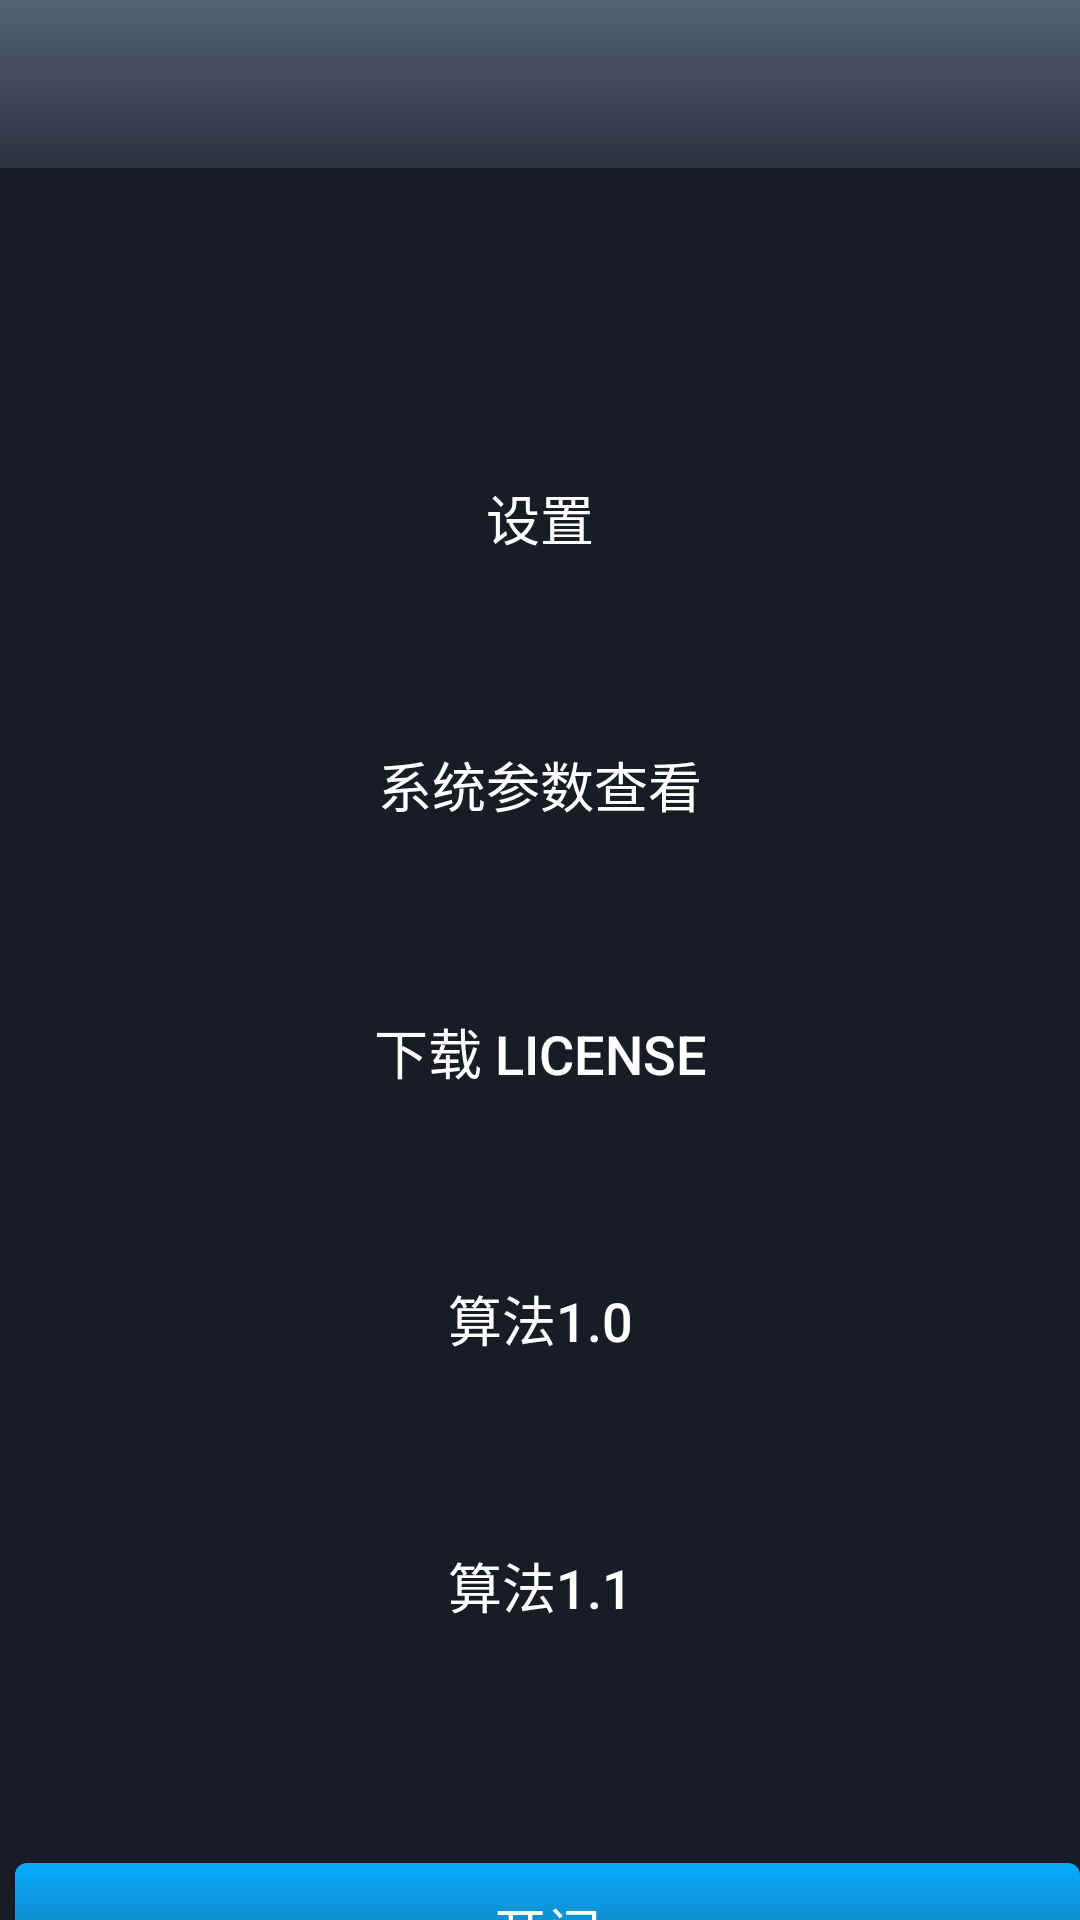

Produce the Android XML layout that renders to this screen, including the resource entries it uses.
<!-- AndroidManifest.xml: application theme AppTheme -->
<!-- res/layout/activity_manager.xml -->
<?xml version="1.0" encoding="utf-8"?>
<LinearLayout
    xmlns:android="http://schemas.android.com/apk/res/android"
    xmlns:app="http://schemas.android.com/apk/res-auto"
    xmlns:tools="http://schemas.android.com/tools"
    android:layout_width="match_parent"
    android:layout_height="match_parent"
    android:background="@color/color_bg"
    android:orientation="vertical"
    tools:context="com.thdtek.acs.terminal.ui.manage.ManagerActivity">

    <include layout="@layout/include_toolbar"/>

    <Button
        android:id="@+id/btn_server_setting"
        android:layout_width="match_parent"
        android:layout_height="@dimen/dimen_57dp"
        android:layout_marginTop="@dimen/dimen_88dp"
        android:background="@drawable/shape_server_btn_bg"
        android:text="@string/manage_setting"
        android:textColor="@color/white"
        android:textSize="@dimen/dimen_18sp"/>


    
    
    
    
    
    
    
    
    

    <Button
        android:id="@+id/btn_system_setting"
        android:layout_width="match_parent"
        android:layout_height="@dimen/dimen_57dp"
        android:layout_marginTop="@dimen/dimen_32dp"
        android:background="@drawable/shape_server_btn_bg"
        android:text="@string/manage_system_setting"
        android:textColor="@color/white"
        android:textSize="@dimen/dimen_18sp"/>
    <Button
        android:id="@+id/btn_license"
        android:layout_width="match_parent"
        android:layout_height="@dimen/dimen_57dp"
        android:layout_marginTop="@dimen/dimen_32dp"
        android:background="@drawable/shape_server_btn_bg"
        android:text="@string/down_load_license"
        android:textColor="@color/white"
        android:textSize="@dimen/dimen_18sp"/>
    <Button
        android:id="@+id/btn_old"
        android:layout_width="match_parent"
        android:layout_height="@dimen/dimen_57dp"
        android:layout_marginTop="@dimen/dimen_32dp"
        android:background="@drawable/shape_server_btn_bg"
        android:text="@string/old_math"
        android:textColor="@color/white"
        android:textSize="@dimen/dimen_18sp"/>
    <Button
        android:id="@+id/btn_yuntianlifei"
        android:layout_width="match_parent"
        android:layout_height="@dimen/dimen_57dp"
        android:layout_marginTop="@dimen/dimen_32dp"
        android:background="@drawable/shape_server_btn_bg"
        android:text="@string/yuntianlifei"
        android:textColor="@color/white"
        android:textSize="@dimen/dimen_18sp"/>
    <LinearLayout
        android:layout_width="match_parent"
        android:layout_height="wrap_content"
        android:layout_marginTop="@dimen/dimen_32dp"
        android:orientation="horizontal">

        <Button
            android:id="@+id/btn_open"
            android:layout_width="0dp"
            android:layout_height="@dimen/dimen_45dp"
            android:layout_marginLeft="@dimen/dimen_5dp"
            android:layout_marginTop="@dimen/dimen_32dp"
            android:layout_weight="1"
            android:background="@drawable/shape_manager_btn_bg"
            android:text="@string/manage_open"
            android:textColor="@color/white"
            android:textSize="@dimen/dimen_18sp"/>
    </LinearLayout>

</LinearLayout>
<!-- res/layout/include_toolbar.xml (included above) -->
<?xml version="1.0" encoding="utf-8"?>
<merge
    xmlns:android="http://schemas.android.com/apk/res/android"
    xmlns:app="http://schemas.android.com/apk/res-auto"
    android:layout_width="match_parent"
    android:layout_height="match_parent">

    <android.support.v7.widget.Toolbar
        android:id="@+id/toolBar"
        android:layout_width="match_parent"
        android:layout_height="?attr/actionBarSize"
        android:background="@drawable/shape_toolbar_bg"
        app:navigationIcon="@drawable/ic_back"
        app:titleTextColor="@color/white"
        />
</merge>
<!-- resources referenced by this layout -->
<resources>
  <color name="color_bg">#181C25</color>
  <color name="white">#ffffff</color>
  <dimen name="dimen_18sp">7.0sp</dimen>
  <dimen name="dimen_32dp">12.44dp</dimen>
  <dimen name="dimen_45dp">17.5dp</dimen>
  <dimen name="dimen_57dp">22.16dp</dimen>
  <dimen name="dimen_5dp">1.94dp</dimen>
  <dimen name="dimen_88dp">34.22dp</dimen>
  <!-- drawable shape_manager_btn_bg (drawable) -->
  <?xml version="1.0" encoding="utf-8"?>
  <shape xmlns:android="http://schemas.android.com/apk/res/android">
  
      <gradient
          android:angle="90"
          android:endColor="@color/color_manager_btn_start"
          android:startColor="@color/color_manager_btn_end"
          />
      <corners android:radius="@dimen/dimen_4dp"/>
  </shape>
  <!-- drawable shape_toolbar_bg (drawable) -->
  <?xml version="1.0" encoding="utf-8"?>
  <shape xmlns:android="http://schemas.android.com/apk/res/android">
  
      <gradient
          android:angle="270"
          android:endColor="@color/color_toolbar_end"
          android:startColor="@color/color_toolbar_start"
          />
  </shape>
  <string name="down_load_license">下载 license</string>
  <string name="manage_client_setting">客户端设置</string>
  <string name="manage_open">开闸</string>
  <string name="manage_setting">设置</string>
  <string name="manage_system_setting">系统参数查看</string>
  <string name="old_math">算法1.0</string>
  <string name="yuntianlifei">算法1.1</string>
  <style name="AppTheme" parent="Theme.AppCompat.Light.NoActionBar">
          
          <item name="colorPrimary">@color/colorPrimary</item>
          <item name="colorPrimaryDark">@color/colorPrimaryDark</item>
          <item name="colorAccent">@color/colorAccent</item>
          <item name="windowNoTitle">true</item>
          <item name="android:windowFullscreen">true</item>
  
      </style>
  <color name="color_manager_btn_start">#06ABFD</color>
  <color name="color_manager_btn_end">#1A6C93</color>
  <dimen name="dimen_4dp">1.55dp</dimen>
  <color name="color_toolbar_end">#2B3241</color>
  <color name="color_toolbar_start">#566176</color>
  <color name="colorPrimary">#566176</color>
  <color name="colorPrimaryDark">#566176</color>
  <color name="colorAccent">#566176</color>
</resources>
